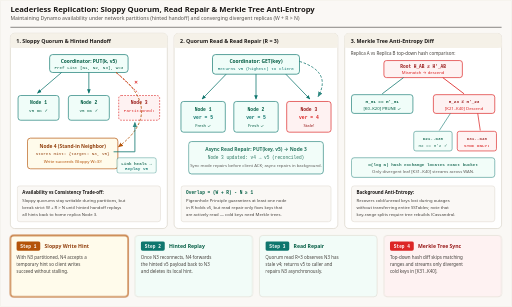
t = 0.00 s
t = 1.44 s: frame unchanged from t = 0.00 s, image omitted
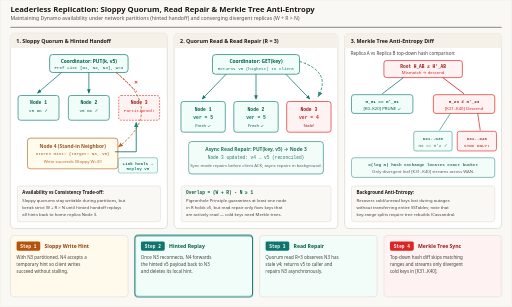
t = 3.36 s
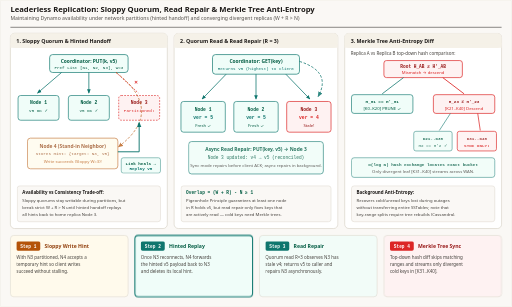
t = 4.92 s
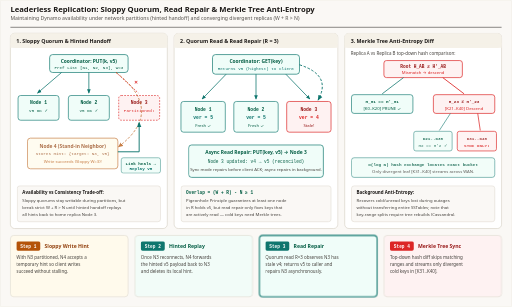
t = 6.72 s
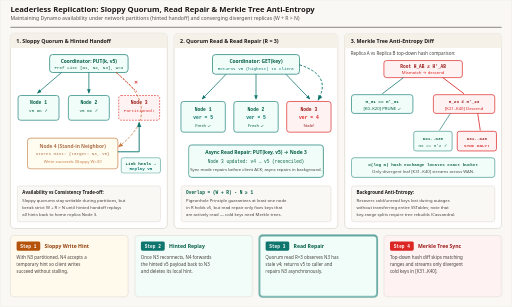
t = 8.40 s

The animated SVG that drew these frames (rendered in a browser with its animation timeline set to each time). Animation: 8 CSS @keyframes rules; frames cover the first 8.40 s, repeats indefinitely.

<svg xmlns="http://www.w3.org/2000/svg" viewBox="0 0 1200 720" width="1200" height="720" role="img" aria-labelledby="title desc">
  <title id="title">Dynamo Leaderless Replication: Sloppy Quorum, Read Repair, and Merkle Tree Anti-Entropy</title>
  <desc id="desc">Animated three-panel diagram illustrating Dynamo-style leaderless replication mechanisms: (1) Sloppy Quorum accepting writes on reachable neighbor N4 via Hinted Handoff when primary replica N3 is partitioned, then replaying hints upon recovery; (2) Quorum Read (W + R &gt; N) detecting stale version v4 on N3 versus v5 on N1 and N2 and issuing asynchronous Read Repair; and (3) Merkle Tree top-down hash diff pruning matching subtrees and pinpointing divergent key range [K30..K40].</desc>

  <defs>
    <style>
      .sans { font-family: ui-sans-serif, system-ui, -apple-system, sans-serif; }
      .mono { font-family: ui-monospace, SFMono-Regular, Menlo, monospace; }

      /* 12s cycle */
      @keyframes hint-write {
        0%, 24% { opacity: 1; }
        34%, 100% { opacity: 0.75; }
      }
      @keyframes hint-replay {
        0%, 26% { opacity: 0.86; transform: translateX(-10px); }
        36%, 100% { opacity: 1; transform: translateX(0px); }
      }
      @keyframes repair-put {
        0%, 46% { opacity: 0.86; transform: translateY(-8px); }
        56%, 100% { opacity: 1; transform: translateY(0px); }
      }
      @keyframes merkle-diff {
        0%, 66% { opacity: 0.86; }
        76%, 100% { opacity: 1; }
      }

      @keyframes st-1 { 0%, 24% { opacity: 1; stroke: #b45309; stroke-width: 2.5; } 25%, 100% { opacity: 0.86; stroke: #d6d0c4; stroke-width: 1.2; } }
      @keyframes st-2 { 0%, 24% { opacity: 0.86; stroke: #d6d0c4; stroke-width: 1.2; } 25%, 49% { opacity: 1; stroke: #0f766e; stroke-width: 2.5; } 50%, 100% { opacity: 0.86; stroke: #d6d0c4; stroke-width: 1.2; } }
      @keyframes st-3 { 0%, 49% { opacity: 0.86; stroke: #d6d0c4; stroke-width: 1.2; } 50%, 74% { opacity: 1; stroke: #0f766e; stroke-width: 2.5; } 75%, 100% { opacity: 0.86; stroke: #d6d0c4; stroke-width: 1.2; } }
      @keyframes st-4 { 0%, 74% { opacity: 0.86; stroke: #d6d0c4; stroke-width: 1.2; } 75%, 100% { opacity: 1; stroke: #dc2626; stroke-width: 2.5; } }

      .hw { animation: hint-write 12s linear infinite; }
      .hr { animation: hint-replay 12s ease-out infinite; }
      .rput { animation: repair-put 12s ease-out infinite; }
      .mdiff { animation: merkle-diff 12s ease-out infinite; }
      .dflow { stroke-dasharray: 6 4;  }

      .s1 { animation: st-1 12s linear infinite; }
      .s2 { animation: st-2 12s linear infinite; }
      .s3 { animation: st-3 12s linear infinite; }
      .s4 { animation: st-4 12s linear infinite; }

      @media (prefers-reduced-motion: reduce) {
        .hw, .hr, .rput, .mdiff, .dflow, .s1, .s2, .s3, .s4 {
          animation: none !important;
        }
        .hw, .hr, .rput, .mdiff, .s1, .s2, .s3, .s4 {
          opacity: 1 !important;
          transform: none !important;
        }
      }
    </style>

    <marker id="arr-blue" viewBox="0 0 10 10" refX="8" refY="5" markerWidth="6" markerHeight="6" orient="auto-start-reverse">
      <path d="M 0 1 L 10 5 L 0 9 z" fill="#0f766e"/>
    </marker>
    <marker id="arr-amber" viewBox="0 0 10 10" refX="8" refY="5" markerWidth="6" markerHeight="6" orient="auto-start-reverse">
      <path d="M 0 1 L 10 5 L 0 9 z" fill="#b45309"/>
    </marker>
    <marker id="arr-emerald" viewBox="0 0 10 10" refX="8" refY="5" markerWidth="6" markerHeight="6" orient="auto-start-reverse">
      <path d="M 0 1 L 10 5 L 0 9 z" fill="#0f766e"/>
    </marker>
    <marker id="arr-rose" viewBox="0 0 10 10" refX="8" refY="5" markerWidth="6" markerHeight="6" orient="auto-start-reverse">
      <path d="M 0 1 L 10 5 L 0 9 z" fill="#dc2626"/>
    </marker>
  </defs>

  <!-- Canvas -->
  <rect x="0" y="0" width="1200" height="720" rx="4" fill="#faf8f5" stroke="#e7e2d8" stroke-width="1"/>

  <!-- Header -->
  <line x1="24" y1="64" x2="1176" y2="64" stroke="#1c1917" stroke-width="1.2"/>
  
  <text x="24" y="28" class="sans" font-size="18" font-weight="700" fill="#1c1917" font-family="Georgia, 'Times New Roman', serif">Leaderless Replication: Sloppy Quorum, Read Repair &amp; Merkle Tree Anti-Entropy</text>
  <text x="24" y="48" class="sans" font-size="12" fill="#57534e" font-family="ui-sans-serif, system-ui, -apple-system, sans-serif">Maintaining Dynamo availability under network partitions (hinted handoff) and converging divergent replicas (W + R &gt; N)</text>

  <!-- PANEL 1 (LEFT): SLOPPY QUORUM & HINTED HANDOFF -->
  <rect x="24" y="78" width="368" height="458" rx="10" fill="#ffffff" stroke="#d6d0c4" stroke-width="1.5"/>
  <rect x="24" y="78" width="368" height="34" rx="10" fill="#f5f1e8"/>
  <rect x="24" y="102" width="368" height="10" fill="#f5f1e8"/>
  <text x="38" y="100" class="sans" font-size="12.5" font-weight="700" fill="#1c1917">1. Sloppy Quorum &amp; Hinted Handoff</text>

  <!-- Coordinator -->
  <rect x="116" y="128" width="184" height="42" rx="7" fill="#f0fdf9" stroke="#0f766e" stroke-width="1.6"/>
  <text x="208" y="147" class="sans" font-size="11.5" font-weight="700" fill="#065f46" text-anchor="middle">Coordinator: PUT(k, v5)</text>
  <text x="208" y="162" class="mono" font-size="10" fill="#065f46" text-anchor="middle">Pref List [N1, N2, N3], W=3</text>

  <!-- Arrows to N1, N2, N3 (partitioned), N4 (stand-in) -->
  <line x1="144" y1="170" x2="88" y2="218" stroke="#0f766e" stroke-width="1.8" marker-end="url(#arr-emerald)"/>
  <line x1="208" y1="170" x2="208" y2="218" stroke="#0f766e" stroke-width="1.8" marker-end="url(#arr-emerald)"/>
  <line x1="272" y1="170" x2="324" y2="218" stroke="#dc2626" stroke-width="1.8" stroke-dasharray="4 3"/>
  <text x="314" y="196" class="mono" font-size="11" font-weight="700" fill="#dc2626">✕</text>

  <!-- N1, N2, N3 -->
  <rect x="42" y="224" width="96" height="58" rx="6" fill="#f0fdf9" stroke="#0f766e" stroke-width="1.5"/>
  <text x="90" y="244" class="mono" font-size="11" font-weight="700" fill="#065f46" text-anchor="middle">Node 1</text>
  <text x="90" y="262" class="mono" font-size="10" fill="#065f46" text-anchor="middle">v5 OK ✓</text>

  <rect x="160" y="224" width="96" height="58" rx="6" fill="#f0fdf9" stroke="#0f766e" stroke-width="1.5"/>
  <text x="208" y="244" class="mono" font-size="11" font-weight="700" fill="#065f46" text-anchor="middle">Node 2</text>
  <text x="208" y="262" class="mono" font-size="10" fill="#065f46" text-anchor="middle">v5 OK ✓</text>

  <rect x="278" y="224" width="96" height="58" rx="6" fill="#fef2f2" stroke="#dc2626" stroke-width="1.5" stroke-dasharray="4 3"/>
  <text x="326" y="244" class="mono" font-size="11" font-weight="700" fill="#991b1b" text-anchor="middle">Node 3</text>
  <text x="326" y="262" class="mono" font-size="10" fill="#dc2626" text-anchor="middle">Partitioned!</text>

  <!-- Stand-in Node 4 storing Hint -->
  <g class="hw">
    <path d="M 272 170 Q 388 260 278 344" fill="none" stroke="#b45309" stroke-width="2" class="dflow" marker-end="url(#arr-amber)"/>
    <rect x="64" y="324" width="212" height="72" rx="7" fill="#fffbeb" stroke="#b45309" stroke-width="1.6"/>
    <text x="170" y="346" class="sans" font-size="11.5" font-weight="700" fill="#92400e" text-anchor="middle">Node 4 (Stand-in Neighbor)</text>
    <text x="170" y="364" class="mono" font-size="10" fill="#92400e" text-anchor="middle">Stores Hint: {target: N3, v5}</text>
    <text x="170" y="382" class="sans" font-size="10" fill="#b45309" text-anchor="middle">Write succeeds (Sloppy W=3)!</text>
  </g>

  <!-- Hinted Handoff Replay -->
  <g class="hr">
    <path d="M 276 356 L 326 356 L 326 288" fill="none" stroke="#0f766e" stroke-width="2.2" marker-end="url(#arr-emerald)"/>
    <rect x="284" y="370" width="92" height="36" rx="5" fill="#f0fdf9" stroke="#0f766e"/>
    <text x="330" y="386" class="mono" font-size="10" font-weight="700" fill="#065f46" text-anchor="middle">Link heals →</text>
    <text x="330" y="399" class="mono" font-size="10" font-weight="700" fill="#0f766e" text-anchor="middle">Replay v5</text>
  </g>

  <rect x="40" y="436" width="336" height="84" rx="6" fill="#faf8f5" stroke="#d6d0c4"/>
  <text x="52" y="456" class="sans" font-size="10.5" font-weight="700" fill="#1c1917">Availability vs Consistency Trade-off:</text>
  <text x="52" y="474" class="sans" font-size="10" fill="#44403c">Sloppy quorums stay writable during partitions, but</text>
  <text x="52" y="490" class="sans" font-size="10" fill="#44403c">break strict W + R &gt; N until hinted handoff replays</text>
  <text x="52" y="506" class="sans" font-size="10" fill="#44403c">all hints back to home replica Node 3.</text>

  <!-- PANEL 2 (CENTER): QUORUM READ & READ REPAIR -->
  <rect x="408" y="78" width="384" height="458" rx="10" fill="#ffffff" stroke="#d6d0c4" stroke-width="1.5"/>
  <rect x="408" y="78" width="384" height="34" rx="10" fill="#f5f1e8"/>
  <rect x="408" y="102" width="384" height="10" fill="#f5f1e8"/>
  <text x="422" y="100" class="sans" font-size="12.5" font-weight="700" fill="#1c1917">2. Quorum Read &amp; Read Repair (R = 3)</text>

  <!-- Client + Coordinator -->
  <rect x="498" y="128" width="204" height="46" rx="7" fill="#f0fdf9" stroke="#0f766e" stroke-width="1.6"/>
  <text x="600" y="148" class="sans" font-size="11.5" font-weight="700" fill="#065f46" text-anchor="middle">Coordinator: GET(key)</text>
  <text x="600" y="164" class="mono" font-size="10" fill="#0f766e" text-anchor="middle">Returns v5 (highest) to client</text>

  <!-- Parallel Reads -->
  <line x1="530" y1="174" x2="474" y2="232" stroke="#0f766e" stroke-width="1.8" marker-end="url(#arr-blue)"/>
  <line x1="600" y1="174" x2="600" y2="232" stroke="#0f766e" stroke-width="1.8" marker-end="url(#arr-blue)"/>
  <line x1="670" y1="174" x2="726" y2="232" stroke="#0f766e" stroke-width="1.8" marker-end="url(#arr-blue)"/>

  <!-- N1, N2, N3 Responses -->
  <rect x="424" y="238" width="104" height="72" rx="6" fill="#f0fdf9" stroke="#0f766e" stroke-width="1.5"/>
  <text x="476" y="260" class="mono" font-size="11" font-weight="700" fill="#065f46" text-anchor="middle">Node 1</text>
  <text x="476" y="280" class="mono" font-size="11" font-weight="700" fill="#0f766e" text-anchor="middle">ver = 5</text>
  <text x="476" y="298" class="sans" font-size="10" fill="#065f46" text-anchor="middle">Fresh ✓</text>

  <rect x="548" y="238" width="104" height="72" rx="6" fill="#f0fdf9" stroke="#0f766e" stroke-width="1.5"/>
  <text x="600" y="260" class="mono" font-size="11" font-weight="700" fill="#065f46" text-anchor="middle">Node 2</text>
  <text x="600" y="280" class="mono" font-size="11" font-weight="700" fill="#0f766e" text-anchor="middle">ver = 5</text>
  <text x="600" y="298" class="sans" font-size="10" fill="#065f46" text-anchor="middle">Fresh ✓</text>

  <rect x="672" y="238" width="104" height="72" rx="6" fill="#fef2f2" stroke="#dc2626" stroke-width="1.6"/>
  <text x="724" y="260" class="mono" font-size="11" font-weight="700" fill="#991b1b" text-anchor="middle">Node 3</text>
  <text x="724" y="280" class="mono" font-size="11" font-weight="700" fill="#dc2626" text-anchor="middle">ver = 4</text>
  <text x="724" y="298" class="sans" font-size="10" fill="#991b1b" text-anchor="middle">Stale!</text>

  <!-- Async Read Repair to N3 -->
  <g class="rput">
    <path d="M 702 152 Q 778 176 746 234" fill="none" stroke="#0f766e" stroke-width="2.2" class="dflow" marker-end="url(#arr-emerald)"/>
    <rect x="442" y="340" width="316" height="76" rx="7" fill="#f0fdf9" stroke="#0f766e" stroke-width="1.6"/>
    <text x="600" y="362" class="sans" font-size="11.5" font-weight="700" fill="#065f46" text-anchor="middle">Async Read Repair: PUT(key, v5) → Node 3</text>
    <text x="600" y="382" class="mono" font-size="10.5" fill="#065f46" text-anchor="middle">Node 3 updated: v4 → v5 (reconciled)</text>
    <text x="600" y="400" class="sans" font-size="10" fill="#44403c" text-anchor="middle">Sync mode repairs before client ACK; async repairs in background.</text>
  </g>

  <rect x="424" y="436" width="352" height="84" rx="6" fill="#faf8f5" stroke="#d6d0c4"/>
  <text x="436" y="456" class="mono" font-size="10.5" font-weight="700" fill="#065f46">Overlap = (W + R) - N ≥ 1</text>
  <text x="436" y="474" class="sans" font-size="10" fill="#44403c">Pigeonhole Principle guarantees at least one node</text>
  <text x="436" y="490" class="sans" font-size="10" fill="#44403c">in R holds v5, but read repair only fixes keys that</text>
  <text x="436" y="506" class="sans" font-size="10" fill="#44403c">are actively read — cold keys need Merkle trees.</text>

  <!-- PANEL 3 (RIGHT): MERKLE TREE ANTI-ENTROPY -->
  <rect x="808" y="78" width="368" height="458" rx="10" fill="#ffffff" stroke="#d6d0c4" stroke-width="1.5"/>
  <rect x="808" y="78" width="368" height="34" rx="10" fill="#f5f1e8"/>
  <rect x="808" y="102" width="368" height="10" fill="#f5f1e8"/>
  <text x="822" y="100" class="sans" font-size="12.5" font-weight="700" fill="#1c1917">3. Merkle Tree Anti-Entropy Diff</text>

  <text x="822" y="128" class="sans" font-size="10.5" fill="#44403c">Replica A vs Replica B top-down hash comparison:</text>

  <!-- Root Hash Comparison -->
  <rect x="900" y="142" width="184" height="40" rx="6" fill="#fef2f2" stroke="#dc2626" stroke-width="1.6"/>
  <text x="992" y="159" class="mono" font-size="10.5" font-weight="700" fill="#991b1b" text-anchor="middle">Root H_AB ≠ H'_AB</text>
  <text x="992" y="174" class="sans" font-size="10" fill="#dc2626" text-anchor="middle">Mismatch → descend</text>

  <!-- Branches -->
  <line x1="946" y1="182" x2="896" y2="220" stroke="#0f766e" stroke-width="1.8"/>
  <line x1="1038" y1="182" x2="1088" y2="220" stroke="#dc2626" stroke-width="2"/>

  <!-- Level 1 Left (Matches!) -->
  <rect x="824" y="222" width="144" height="44" rx="6" fill="#f0fdf9" stroke="#0f766e" stroke-width="1.5"/>
  <text x="896" y="241" class="mono" font-size="10" font-weight="700" fill="#065f46" text-anchor="middle">H_01 == H'_01</text>
  <text x="896" y="257" class="sans" font-size="10" fill="#065f46" text-anchor="middle">[K0..K20] PRUNE ✓</text>

  <!-- Level 1 Right (Diverges!) -->
  <rect x="1016" y="222" width="144" height="44" rx="6" fill="#fef2f2" stroke="#dc2626" stroke-width="1.6"/>
  <text x="1088" y="241" class="mono" font-size="10" font-weight="700" fill="#991b1b" text-anchor="middle">H_23 ≠ H'_23</text>
  <text x="1088" y="257" class="sans" font-size="10" fill="#dc2626" text-anchor="middle">[K21..K40] Descend</text>

  <!-- Leaves under Right Subtree -->
  <g class="mdiff">
    <line x1="1056" y1="266" x2="1030" y2="306" stroke="#0f766e" stroke-width="1.6"/>
    <line x1="1120" y1="266" x2="1126" y2="306" stroke="#dc2626" stroke-width="2"/>

    <rect x="970" y="308" width="90" height="46" rx="5" fill="#f0fdf9" stroke="#0f766e" stroke-width="1.3"/>
    <text x="1015" y="328" class="mono" font-size="10" font-weight="700" fill="#065f46" text-anchor="middle">K21..K30</text>
    <text x="1015" y="344" class="mono" font-size="10" fill="#065f46" text-anchor="middle">H2 == H'2 ✓</text>

    <rect x="1072" y="308" width="92" height="46" rx="5" fill="#fef2f2" stroke="#dc2626" stroke-width="1.8"/>
    <text x="1118" y="328" class="mono" font-size="10" font-weight="700" fill="#991b1b" text-anchor="middle">K31..K40</text>
    <text x="1118" y="344" class="mono" font-size="10" font-weight="700" fill="#dc2626" text-anchor="middle">SYNC ONLY!</text>

    <rect x="824" y="370" width="336" height="46" rx="6" fill="#f0fdf9" stroke="#0f766e" stroke-width="1.3"/>
    <text x="992" y="390" class="mono" font-size="10" font-weight="700" fill="#065f46" text-anchor="middle">O(log N) hash exchange locates exact bucket</text>
    <text x="992" y="406" class="sans" font-size="10" fill="#44403c" text-anchor="middle">Only divergent leaf [K31..K40] streams across WAN.</text>
  </g>

  <rect x="824" y="436" width="336" height="84" rx="6" fill="#faf8f5" stroke="#d6d0c4"/>
  <text x="836" y="456" class="sans" font-size="10.5" font-weight="700" fill="#1c1917">Background Anti-Entropy:</text>
  <text x="836" y="474" class="sans" font-size="10" fill="#44403c">Recovers cold/unread keys lost during outages</text>
  <text x="836" y="490" class="sans" font-size="10" fill="#44403c">without transferring entire SSTables; note that</text>
  <text x="836" y="506" class="sans" font-size="10" fill="#44403c">key-range splits require tree rebuilds (Cassandra).</text>

  <!-- BOTTOM 4 STEP CARDS -->
  <rect x="24" y="552" width="276" height="144" rx="8" fill="#fffbeb" class="s1"/>
  <rect x="38" y="566" width="56" height="22" rx="4" fill="#b45309"/>
  <text x="66" y="581" class="mono" font-size="10.5" font-weight="700" fill="#ffffff" text-anchor="middle">Step 1</text>
  <text x="104" y="581" class="sans" font-size="12" font-weight="700" fill="#92400e">Sloppy Write Hint</text>
  <text x="38" y="608" class="sans" font-size="10.5" fill="#44403c">With N3 partitioned, N4 accepts a</text>
  <text x="38" y="624" class="sans" font-size="10.5" fill="#44403c">temporary hint so client writes</text>
  <text x="38" y="640" class="sans" font-size="10.5" fill="#44403c">succeed without stalling.</text>

  <rect x="316" y="552" width="276" height="144" rx="8" fill="#f0fdf9" class="s2"/>
  <rect x="330" y="566" width="56" height="22" rx="4" fill="#0f766e"/>
  <text x="358" y="581" class="mono" font-size="10.5" font-weight="700" fill="#ffffff" text-anchor="middle">Step 2</text>
  <text x="396" y="581" class="sans" font-size="12" font-weight="700" fill="#065f46">Hinted Replay</text>
  <text x="330" y="608" class="sans" font-size="10.5" fill="#44403c">Once N3 reconnects, N4 forwards</text>
  <text x="330" y="624" class="sans" font-size="10.5" fill="#44403c">the hinted v5 payload back to N3</text>
  <text x="330" y="640" class="sans" font-size="10.5" fill="#44403c">and deletes its local hint.</text>

  <rect x="608" y="552" width="276" height="144" rx="8" fill="#f0fdf9" class="s3"/>
  <rect x="622" y="566" width="56" height="22" rx="4" fill="#0f766e"/>
  <text x="650" y="581" class="mono" font-size="10.5" font-weight="700" fill="#ffffff" text-anchor="middle">Step 3</text>
  <text x="688" y="581" class="sans" font-size="12" font-weight="700" fill="#065f46">Read Repair</text>
  <text x="622" y="608" class="sans" font-size="10.5" fill="#44403c">Quorum read R=3 observes N3 has</text>
  <text x="622" y="624" class="sans" font-size="10.5" fill="#44403c">stale v4; returns v5 to caller and</text>
  <text x="622" y="640" class="sans" font-size="10.5" fill="#44403c">repairs N3 asynchronously.</text>

  <rect x="900" y="552" width="276" height="144" rx="8" fill="#fef2f2" class="s4"/>
  <rect x="914" y="566" width="56" height="22" rx="4" fill="#dc2626"/>
  <text x="942" y="581" class="mono" font-size="10.5" font-weight="700" fill="#ffffff" text-anchor="middle">Step 4</text>
  <text x="980" y="581" class="sans" font-size="12" font-weight="700" fill="#991b1b">Merkle Tree Sync</text>
  <text x="914" y="608" class="sans" font-size="10.5" fill="#44403c">Top-down hash diff skips matching</text>
  <text x="914" y="624" class="sans" font-size="10.5" fill="#44403c">ranges and streams only divergent</text>
  <text x="914" y="640" class="sans" font-size="10.5" fill="#44403c">cold keys in [K31..K40].</text>
</svg>
